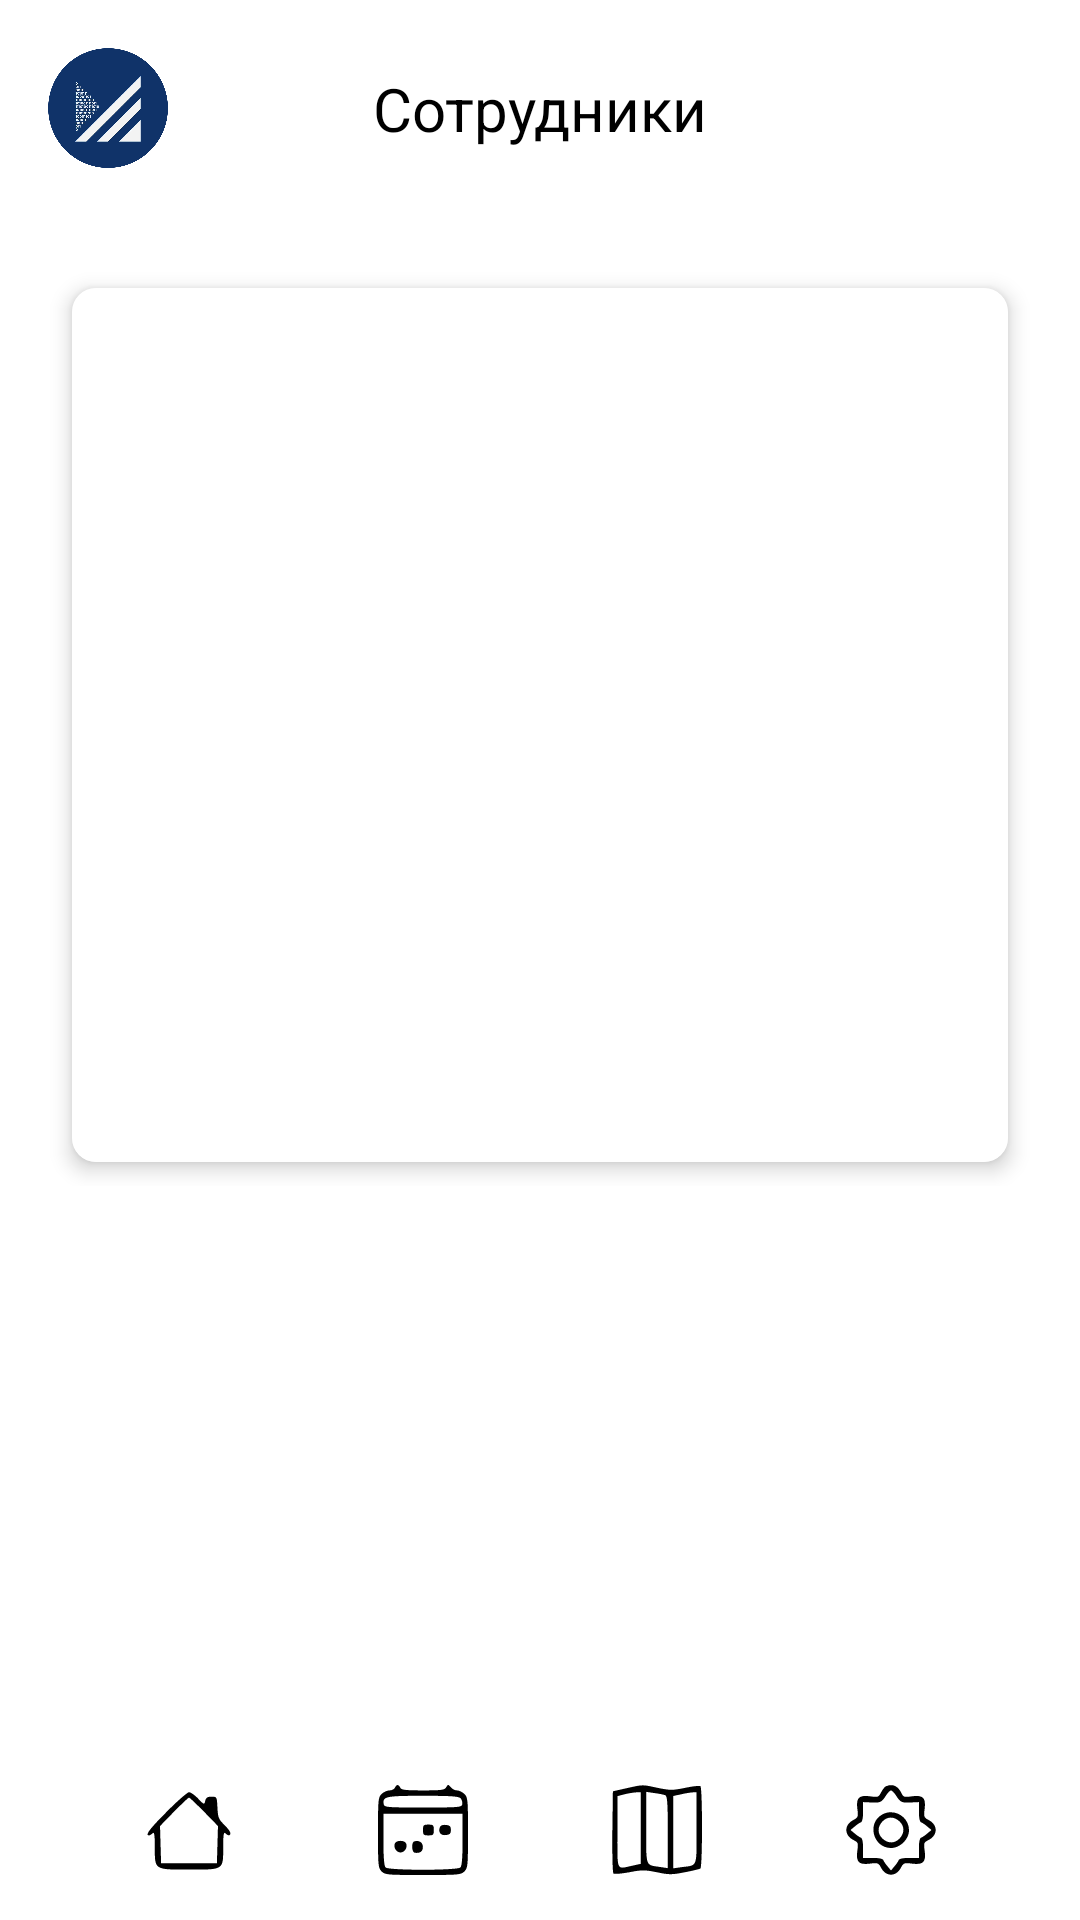

Reconstruct the res/layout file that produces this screen, plus the resources it refers to.
<!-- AndroidManifest.xml: application theme Theme.Urtisi -->
<!-- res/layout/main_employees.xml -->
<androidx.drawerlayout.widget.DrawerLayout
    xmlns:android="http://schemas.android.com/apk/res/android"
    xmlns:app="http://schemas.android.com/apk/res-auto"
    xmlns:tools="http://schemas.android.com/tools"
    android:layout_width="match_parent"
    android:layout_height="match_parent"
    tools:context=".SettingsActivity">

    
    <androidx.constraintlayout.widget.ConstraintLayout
        android:layout_width="match_parent"
        android:layout_height="match_parent">

        
        <androidx.constraintlayout.widget.ConstraintLayout
            android:id="@+id/headerLayout"
            android:layout_width="match_parent"
            android:layout_height="wrap_content"
            android:background="@color/header_footer_light"
            android:padding="16dp"
            app:layout_constraintTop_toTopOf="parent">

            <ImageView
                android:id="@+id/logoImageView"
                android:layout_width="40dp"
                android:layout_height="40dp"
                android:src="@drawable/logo"
                android:contentDescription="@string/logo"
                app:layout_constraintStart_toStartOf="parent"
                app:layout_constraintTop_toTopOf="parent"
                app:layout_constraintBottom_toBottomOf="parent" />

            <TextView
                android:id="@+id/headerTitle"
                android:layout_width="wrap_content"
                android:layout_height="wrap_content"
                android:text="@string/employees"
                android:textColor="@color/text_light"
                android:textSize="20sp"
                app:layout_constraintBottom_toBottomOf="parent"
                app:layout_constraintEnd_toEndOf="parent"
                app:layout_constraintHorizontal_bias="0.5"
                app:layout_constraintStart_toStartOf="parent"
                app:layout_constraintTop_toTopOf="parent" />
        </androidx.constraintlayout.widget.ConstraintLayout>

        
        <ScrollView
            android:layout_width="match_parent"
            android:layout_height="0dp"
            android:descendantFocusability="blocksDescendants"
            app:layout_constraintTop_toBottomOf="@id/headerLayout"
            android:background="@color/background_light"
            app:layout_constraintBottom_toTopOf="@id/footerLayout">

            <LinearLayout
                android:layout_width="match_parent"
                android:layout_height="wrap_content"
                android:orientation="vertical"
                android:background="@color/background_light"
                android:padding="16dp">

                
                <androidx.cardview.widget.CardView
                    android:layout_width="match_parent"
                    android:layout_height="wrap_content"
                    app:cardBackgroundColor="@color/card_light"
                    android:layout_margin="8dp"
                    app:cardCornerRadius="8dp"
                    app:cardElevation="4dp">

                    <LinearLayout
                        android:id="@+id/employeesContainer"
                        android:layout_width="match_parent"
                        android:layout_height="wrap_content"
                        android:orientation="vertical"
                        android:background="@color/background_light"
                        android:padding="16dp">

                        <ImageView
                            android:id="@+id/employeePhoto"
                            android:layout_width="50dp"
                            android:layout_height="50dp"
                            android:scaleType="centerCrop" />

                        <LinearLayout
                            android:layout_width="0dp"
                            android:layout_height="wrap_content"
                            android:layout_weight="1"
                            android:orientation="vertical"
                            android:paddingStart="8dp">

                            <TextView
                                android:id="@+id/employeeName"
                                android:layout_width="wrap_content"
                                android:layout_height="wrap_content"
                                android:textColor="@color/text_light"
                                android:textSize="16sp"
                                android:textStyle="bold"
                                android:text="ФИО" />

                            <TextView
                                android:id="@+id/employeePosition"
                                android:layout_width="wrap_content"
                                android:layout_height="wrap_content"
                                android:textColor="@color/text_light"
                                android:textSize="14sp"
                                android:text="Должность" />
                        </LinearLayout>
                    </LinearLayout>
                </androidx.cardview.widget.CardView>

            </LinearLayout>
        </ScrollView>

        
        <androidx.constraintlayout.widget.ConstraintLayout
            android:id="@+id/footerLayout"
            android:layout_width="match_parent"
            android:layout_height="60dp"
            android:background="@color/header_footer_light"
            app:layout_constraintBottom_toBottomOf="parent">

            <ImageView
                android:id="@+id/icon1"
                android:layout_width="30dp"
                android:layout_height="30dp"
                android:src="@drawable/ic_home1"
                app:tint="@color/text_light"
                app:layout_constraintBottom_toBottomOf="parent"
                app:layout_constraintEnd_toStartOf="@+id/icon2"
                app:layout_constraintStart_toStartOf="parent"
                app:layout_constraintTop_toTopOf="parent"
                app:layout_constraintHorizontal_chainStyle="spread"
                app:layout_constraintHorizontal_weight="1"
                tools:ignore="ContentDescription" />

            <ImageView
                android:id="@+id/icon2"
                android:layout_width="30dp"
                android:layout_height="30dp"
                android:src="@drawable/ic_calendar1"
                app:tint="@color/text_light"
                app:layout_constraintBottom_toBottomOf="parent"
                app:layout_constraintEnd_toStartOf="@id/icon3"
                app:layout_constraintStart_toEndOf="@+id/icon1"
                app:layout_constraintTop_toTopOf="parent"
                app:layout_constraintHorizontal_weight="1"
                tools:ignore="ContentDescription" />

            <ImageView
                android:id="@+id/icon3"
                android:layout_width="30dp"
                android:layout_height="30dp"
                android:src="@drawable/ic_map1"
                app:tint="@color/text_light"
                app:layout_constraintBottom_toBottomOf="parent"
                app:layout_constraintEnd_toStartOf="@id/icon4"
                app:layout_constraintStart_toEndOf="@+id/icon2"
                app:layout_constraintTop_toTopOf="parent"
                app:layout_constraintHorizontal_weight="1"
                tools:ignore="ContentDescription" />

            <ImageView
                android:id="@+id/icon4"
                android:layout_width="30dp"
                android:layout_height="30dp"
                android:src="@drawable/ic_settings1"
                app:tint="@color/text_light"
                app:layout_constraintBottom_toBottomOf="parent"
                app:layout_constraintEnd_toEndOf="parent"
                app:layout_constraintStart_toEndOf="@+id/icon3"
                app:layout_constraintTop_toTopOf="parent"
                app:layout_constraintHorizontal_weight="1"
                tools:ignore="ContentDescription" />
        </androidx.constraintlayout.widget.ConstraintLayout>
    </androidx.constraintlayout.widget.ConstraintLayout>
</androidx.drawerlayout.widget.DrawerLayout>
<!-- resources referenced by this layout -->
<resources>
  <color name="background_light">#FFFFFF</color>
  <color name="card_light">#F5F5F5</color>
  <color name="header_footer_light">#FFFFFF</color>
  <color name="text_light">#000000</color>
  <!-- drawable ic_home1 (drawable) -->
  <vector xmlns:android="http://schemas.android.com/apk/res/android"
      android:width="50dp"
      android:height="50dp"
      android:viewportWidth="50"
      android:viewportHeight="50">
    <path
        android:pathData="M12.7,14.8c-9.6,9.6 -12.3,13.2 -9.9,13.2 0.4,-0 1.3,-0.5 2,-1.2 0.9,-0.9 1.2,0.8 1.2,7.8 0,12.7 -0.4,12.4 19.2,12.4 19.2,-0 18.8,0.3 18.8,-12.5 0,-6.9 0.3,-8.6 1.2,-7.7 1.6,1.6 2.8,1.5 2.8,-0.1 0,-0.7 -1.6,-2.8 -3.5,-4.7 -3.1,-3 -3.4,-3.9 -3.7,-9.4 -0.3,-6 -0.3,-6.1 -3.3,-6.1 -2.2,-0 -3,0.5 -3.5,2.3 -0.5,2.3 -0.6,2.2 -3.9,-1.2 -1.9,-2 -4.2,-3.6 -5.1,-3.6 -0.8,-0 -6.4,4.8 -12.3,10.8zM33.4,14.9l7.7,7.9 -0.3,10.4 -0.3,10.3 -15.5,-0 -15.5,-0 -0.3,-10.3 -0.3,-10.4 7.7,-7.9c4.3,-4.3 8,-7.9 8.4,-7.9 0.4,-0 4.1,3.6 8.4,7.9z"
        android:fillColor="#000000"
        android:strokeColor="#00000000"/>
  </vector>
  <!-- drawable ic_map1 (drawable) -->
  <vector xmlns:android="http://schemas.android.com/apk/res/android"
      android:width="50dp"
      android:height="50dp"
      android:viewportWidth="50"
      android:viewportHeight="50">
    <path
        android:pathData="M8,1.8l-7.5,1.7 -0.3,22.4c-0.1,12.4 0.1,22.8 0.6,23.3 0.4,0.4 4.3,0.1 8.7,-0.7 7.1,-1.4 8.7,-1.4 15.5,-0 6.7,1.4 8.3,1.4 15.3,-0 4.4,-0.8 8.3,-1.8 8.8,-2.1 1.2,-0.7 1.2,-45.1 0,-45.8 -0.5,-0.3 -4.3,0.1 -8.5,1 -6.9,1.4 -8.3,1.4 -15.2,-0 -8.9,-1.9 -7.8,-1.9 -17.4,0.2zM16,23.9l0,19.9 -5,1.1c-8.7,1.9 -8,3.5 -8,-18.8l0,-19.9 3.8,-1c2,-0.5 4.9,-1 6.5,-1.1l2.7,-0.1 0,19.9zM29.6,5.7c1.1,0.4 1.4,4.5 1.4,20.5l0,20 -4.6,-0.7c-7.9,-1.2 -7.4,0.4 -7.4,-21.7l0,-20 4.6,0.7c2.6,0.3 5.3,0.9 6,1.2zM47,23.9c0,22.2 0.6,20.6 -8,21.7l-5,0.7 0,-20.1 0,-20.1 4.3,-0.9c2.3,-0.6 5.2,-1 6.5,-1.1l2.2,-0.1 0,19.9z"
        android:fillColor="#000000"
        android:strokeColor="#00000000"/>
  </vector>
  <string name="employees">Сотрудники</string>
  <string name="logo">Логитип</string>
  <style name="Theme.Urtisi" parent="Theme.AppCompat.Light.NoActionBar">
          <item name="colorOnPrimary">@android:color/white</item>
          <item name="android:alertDialogTheme">@style/AlertDialogCustom</item>
          <item name="colorAccent">@android:color/black</item>
          <item name="colorControlActivated">@android:color/black</item>
      </style>
  <style name="AlertDialogCustom" parent="Theme.AppCompat.Light.Dialog.Alert">
          <item name="android:textColorPrimary">@android:color/black</item>
          <item name="android:buttonBarButtonStyle">@style/DialogButtonStyle</item>
          <item name="colorAccent">@android:color/black</item>
          <item name="android:textColorSecondary">@android:color/black</item>
          <item name="android:colorControlActivated">@android:color/black</item>
          <item name="android:colorControlNormal">@android:color/black</item>
      </style>
  <style name="DialogButtonStyle" parent="Widget.AppCompat.Button.ButtonBar.AlertDialog">
          <item name="android:textColor">@android:color/black</item>
          <item name="android:textAllCaps">false</item>
      </style>
</resources>
